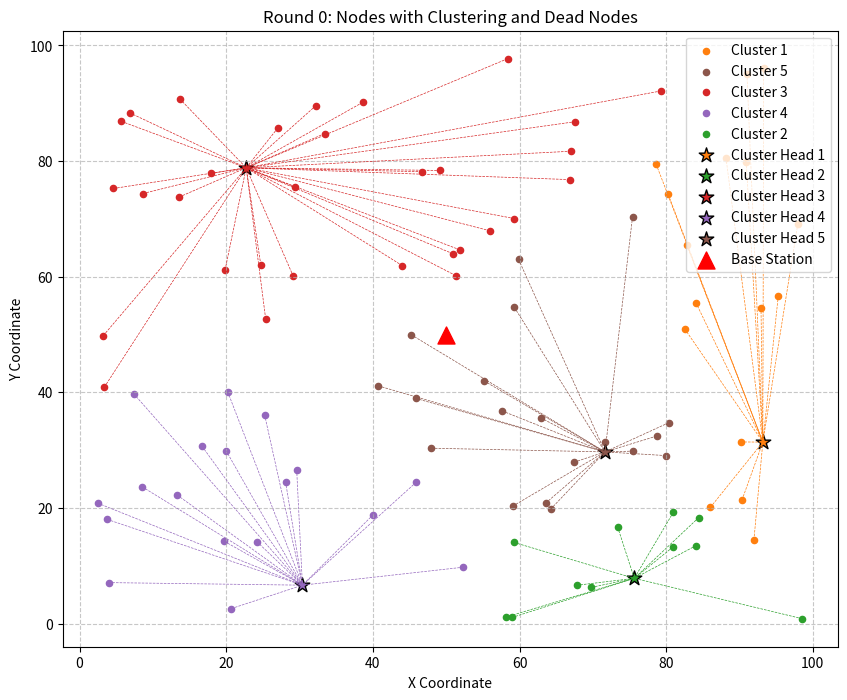

Python code for this plot:
import random
import matplotlib.pyplot as plt
import numpy as np
import argparse


class Node:
    def __init__(self, x, y, energy):
        """
        初始化节点对象。

        参数:
        x (float): 节点的 x 坐标。
        y (float): 节点的 y 坐标。
        """
        self.x = x
        self.y = y
        self.cluster_head = False  # 是否是簇头（当前轮次）
        self.cluster_id = None  # 簇头 ID
        self.eligible = True  # 是否有资格成为簇头（一整轮）
        self.energy = energy  # 初始能量（焦耳）
        self.dead = False  # 死亡状态标识


def generate_nodes(num_nodes, area_width, area_height):
    """
    生成指定数量的节点。

    参数:
    num_nodes (int): 节点的数量。
    area_width (int): 区域的宽度。
    area_height (int): 区域的高度。

    返回:
    list: 包含 Node 对象的列表，表示节点的坐标。
    """
    nodes = []
    for _ in range(num_nodes):
        x = random.uniform(0, area_width)  # 在 [0, area_width] 范围内随机生成 x 坐标
        y = random.uniform(0, area_height)  # 在 [0, area_height] 范围内随机生成 y 坐标
        nodes.append(Node(x, y, 0.5))  # 初始化节点 添加到列表中
    return nodes


def draw_nodes(nodes, cluster_heads, round_num):
    """
    绘制节点的坐标，并将同一聚类的节点用相同颜色表示，同时连线到簇头。
    死亡节点用灰色叉叉表示。

    参数:
    nodes (list): 包含 Node 对象的列表。
    cluster_heads (list): 包含簇头节点的列表。
    round_num (int): 当前轮次
    """
    # 定义颜色列表
    colors = plt.cm.tab10.colors  # 使用 matplotlib 的 tab10 颜色映射

    # 统计节点
    alive_nodes = [n for n in nodes if not n.dead]
    dead_nodes = [n for n in nodes if n.dead]

    # 创建新图形
    plt.figure(figsize=(10, 8))

    # 输出节点统计信息
    cluster_head_nodes = [n for n in alive_nodes if n.cluster_head]
    normal_nodes = [n for n in alive_nodes if not n.cluster_head]

    print(
        f"绘图详细信息: 总节点={len(nodes)}, 存活节点={len(alive_nodes)} (普通节点={len(normal_nodes)}, 簇头={len(cluster_head_nodes)}), 死亡节点={len(dead_nodes)}"
    )

    if len(alive_nodes) + len(dead_nodes) != len(nodes):
        print(
            f"警告: 节点计数不匹配! 存活({len(alive_nodes)}) + 死亡({len(dead_nodes)}) != 总数({len(nodes)})"
        )

    # 绘制死亡节点（所有死亡节点用同一标签）
    if dead_nodes:
        plt.scatter(
            [n.x for n in dead_nodes],
            [n.y for n in dead_nodes],
            color="gray",
            marker="x",
            s=30,  # 增大标记大小
            alpha=0.7,  # 增加透明度
            label="Dead Nodes",
        )

    # 绘制存活的普通节点并连线到簇头
    drawn_normal_nodes = 0
    for node in nodes:
        if node.dead or node.cluster_head:
            continue

        drawn_normal_nodes += 1
        nearest_cluster_head = None
        for cluster_head in cluster_heads:
            if cluster_head.cluster_id == node.cluster_id:
                nearest_cluster_head = cluster_head
                break

        if nearest_cluster_head:
            color = colors[node.cluster_id % len(colors)]  # 根据簇头 ID 选择颜色
            # 绘制节点
            plt.scatter(
                node.x,
                node.y,
                color=color,
                marker="o",
                s=20,
                label=f"Cluster {node.cluster_id}"
                if not any(
                    n.cluster_id == node.cluster_id
                    for n in nodes[: nodes.index(node)]
                    if not n.dead and not n.cluster_head
                )
                else "",
            )
            # 连线到簇头
            plt.plot(
                [node.x, nearest_cluster_head.x],
                [node.y, nearest_cluster_head.y],
                color=color,
                linestyle="--",
                linewidth=0.5,
            )

    # 绘制存活的簇头节点
    drawn_cluster_heads = 0
    for cluster_head in cluster_heads:
        if not cluster_head.dead:  # 仅绘制存活的簇头
            drawn_cluster_heads += 1
            color = colors[
                cluster_head.cluster_id % len(colors)
            ]  # 根据簇头 ID 选择颜色
            plt.scatter(
                cluster_head.x,
                cluster_head.y,
                color=color,
                marker="*",
                s=120,
                edgecolor="black",
                label=f"Cluster Head {cluster_head.cluster_id}",
            )

    print(
        f"绘制统计: 绘制了 {drawn_normal_nodes} 个普通节点和 {drawn_cluster_heads} 个簇头"
    )

    # 添加基站位置
    plt.scatter(
        area_width / 2,
        area_height / 2,
        color="red",
        marker="^",
        s=150,
        label="Base Station",
    )

    plt.xlabel("X Coordinate")
    plt.ylabel("Y Coordinate")
    plt.title(f"Round {round_num}: Nodes with Clustering and Dead Nodes")

    # 处理图例重复问题
    handles, labels = plt.gca().get_legend_handles_labels()
    by_label = dict(zip(labels, handles))
    plt.legend(by_label.values(), by_label.keys(), loc="upper right")

    plt.grid(True, linestyle="--", alpha=0.7)
    plt.show()


def calculate_nearest_cluster_head(node, cluster_heads):
    """
    计算节点最近的簇头。

    参数:
    node (Node): 当前节点。
    cluster_heads (list): 簇头列表。

    返回:
    Node: 最近的簇头。
    """
    min_distance = float("inf")
    nearest_cluster_head = None
    for cluster_head in cluster_heads:
        distance = calculate_distance(node, cluster_head)
        if distance < min_distance:
            min_distance = distance
            nearest_cluster_head = cluster_head
    return nearest_cluster_head


def calculate_distance(node1, node2):
    """
    计算两个节点之间的欧几里得距离。

    参数:
    node1 (Node): 第一个节点。
    node2 (Node): 第二个节点。

    返回:
    float: 两个节点之间的欧几里得距离。
    """
    return np.sqrt((node1.x - node2.x) ** 2 + (node1.y - node2.y) ** 2)


def calculate_cluster_head_probability(k, N, r, eligible):
    """
    计算节点成为簇头的概率。

    参数:
    k (int): 期望的簇头数量。
    N (int): 网络中节点的总数。
    r (int): 当前的轮次。
    eligible (bool): 节点是否有资格成为簇头。

    返回:
    float: 节点成为簇头的概率。
    """
    if eligible:
        mod = r % (N // k)
        denominator = N - k * mod
        if denominator > 0:
            return k / denominator
    return 0.0


def cluster_head_election(nodes, num_cluster_heads, r):
    """
    选举簇头。

    参数:
    nodes (list): 包含 Node 对象的列表。
    """
    # 计算簇头数量
    num_cluster_heads = max(1, num_cluster_heads)
    print(f"第 {r} 轮选举簇头，簇头数量为 {num_cluster_heads}")

    # 首先重置所有节点的簇头状态
    for node in nodes:
        node.cluster_head = False

    # 计算每轮每节点概率
    cluster_heads = []
    max_attempts = 100  # 防止无限循环
    attempts = 0
    while len(cluster_heads) < num_cluster_heads and attempts < max_attempts:
        for node in nodes:
            if len(cluster_heads) >= num_cluster_heads:
                break

            if node.cluster_head:
                continue

            probability = calculate_cluster_head_probability(
                num_cluster_heads, len(nodes), r, node.eligible
            )
            if random.random() < probability:
                node.cluster_head = True
                node.cluster_id = len(cluster_heads) + 1
                node.eligible = False
                cluster_heads.append(node)
                print(f"节点 ({node.x:.1f}, {node.y:.1f}) 被选为簇头")
        attempts += 1

    # 如果仍然无法选出足够簇头，强制选择前N个合格节点
    if len(cluster_heads) < num_cluster_heads:
        eligible_nodes = [n for n in nodes if n.eligible]
        needed = num_cluster_heads - len(cluster_heads)
        for node in eligible_nodes[:needed]:
            node.cluster_head = True
            node.cluster_id = len(cluster_heads) + 1
            node.eligible = False
            cluster_heads.append(node)
            print(f"强制选择节点 ({node.x:.1f}, {node.y:.1f}) 作为簇头")

    return cluster_heads


def simulate_data_transmission(nodes, cluster_heads, base_station, round_num):
    """
    模拟完整的数据传输过程（包含能量消耗）

    参数:
    nodes: 所有节点列表
    cluster_heads: 当前簇头列表
    base_station: 基站节点
    round_num: 当前轮次
    """
    print(f"\n=== 第 {round_num} 轮数据传输开始 ===")

    # 调整后的能耗参数（提高能耗）
    E_elec = 100e-9  # 提高电路能耗到100nJ/bit (原50)
    E_fs = 200e-12  # 自由空间模型提高到20pJ/bit/m² (原10)
    E_mp = 0.0026e-12  # 多径衰减模型提高到0.0026pJ/bit/m⁴ (原0.0013)
    E_DA = 100e-9  # 数据聚合能耗提高到10nJ/bit (原5)

    data_size = 3000  # 数据包大小

    for node in nodes:
        if node.dead:
            continue

        if node.cluster_head:
            # 簇头节点能耗 = 接收能耗 + 聚合能耗 + 传输到基站能耗
            received_bits = len(nodes) * data_size
            distance_to_bs = calculate_distance(node, base_station)

            # 接收能耗
            energy_rx = E_elec * received_bits
            # 数据聚合能耗
            energy_da = E_DA * received_bits
            # 传输能耗（根据距离选择模型）
            if distance_to_bs < 100:  # 小于100米用自由空间模型
                energy_tx = E_elec * data_size + E_fs * data_size * (distance_to_bs**2)
            else:
                energy_tx = E_elec * data_size + E_mp * data_size * (distance_to_bs**4)

            total_energy = energy_rx + energy_da + energy_tx
        else:
            # 普通节点能耗 = 传输到簇头能耗
            nearest_ch = calculate_nearest_cluster_head(node, cluster_heads)
            distance = calculate_distance(node, nearest_ch)

            if distance < 100:
                energy_tx = E_elec * data_size + E_fs * data_size * (distance**2)
            else:
                energy_tx = E_elec * data_size + E_mp * data_size * (distance**4)

            total_energy = energy_tx

        # 更新能量并检查死亡
        node.energy -= total_energy
        if node.energy <= 0:
            node.dead = True
            print(f"节点 ({node.x:.1f}, {node.y:.1f}) 能量耗尽！")


# 示例用法
if __name__ == "__main__":
    # 创建命令行参数解析器
    parser = argparse.ArgumentParser(description="无线传感器网络分簇模拟")
    parser.add_argument("--nodes", type=int, default=100, help="节点数量 (默认: 100)")
    parser.add_argument("--width", type=int, default=100, help="区域宽度 (默认: 100)")
    parser.add_argument("--height", type=int, default=100, help="区域高度 (默认: 100)")
    parser.add_argument(
        "--cluster-percentage", type=float, default=0.05, help="簇头比例 (默认: 0.05)"
    )
    parser.add_argument("--rounds", type=int, default=10, help="总轮次 (默认: 10)")

    # 解析命令行参数
    args = parser.parse_args()

    # 使用命令行参数
    total_round = args.rounds
    num_nodes = args.nodes
    area_width = args.width
    area_height = args.height
    cluster_head_percentage = args.cluster_percentage

    # 生成坐标
    nodes = generate_nodes(num_nodes, area_width, area_height)
    num_cluster_heads = int(len(nodes) * cluster_head_percentage)

    # 打印参数信息
    print(f"模拟参数:")  # noqa: F541
    print(f"节点数量: {num_nodes}")
    print(f"区域大小: {area_width}x{area_height}")
    print(f"簇头比例: {cluster_head_percentage}")
    print(f"总轮次: {total_round}")
    print(f"簇头数量: {num_cluster_heads}\n")

    # 打印结果
    print("生成的节点坐标：")
    for idx, node in enumerate(nodes):
        print(f"节点 {idx + 1}: {node.x}, {node.y}")

    # 添加基站（位于区域中心）
    base_station = Node(area_width / 2, area_height / 2, None)
    base_station.dead = False  # 基站不会死亡

    # 模拟轮数
    for r in range(total_round):
        alive_nodes = [n for n in nodes if not n.dead]
        previous_alive_count = len(alive_nodes)  # 记录本轮开始前的存活节点数

        if not alive_nodes:
            print("所有节点已死亡，模拟终止")
            break

        # 动态计算簇头数量
        current_num_cluster_heads = max(
            1, int(len(alive_nodes) * cluster_head_percentage)
        )

        # 进行簇头选举
        cluster_heads = cluster_head_election(alive_nodes, current_num_cluster_heads, r)

        # 将节点加入对应簇头
        for node in alive_nodes:
            nearest_cluster_head = calculate_nearest_cluster_head(node, cluster_heads)
            node.cluster_id = nearest_cluster_head.cluster_id

        # 模拟数据传输
        simulate_data_transmission(alive_nodes, cluster_heads, base_station, r)

        # 统计存活节点
        current_alive_count = sum(1 for n in nodes if not n.dead)

        # 修改绘图条件，增加一个选项让用户可以选择是否每轮都绘图
        if (
            current_alive_count < previous_alive_count or r % 10 == 0
        ):  # 每10轮或有节点死亡时绘图
            print(f"生成第 {r} 轮可视化...")
            draw_nodes(nodes, cluster_heads, r)  # 传入当前轮次
        else:
            print(f"第 {r} 轮跳过绘图")

        # 更新每个节点的 eligible 状态
        if r % (len(alive_nodes) // current_num_cluster_heads) == 0:
            for node in alive_nodes:
                node.eligible = True

        # 清空每个节点的簇头 ID
        for node in alive_nodes:
            node.cluster_id = None

        # 统计存活节点
        alive_count = sum(1 for n in nodes if not n.dead)
        print(f"存活节点数: {alive_count}/{num_nodes}")
        if alive_count > 0:
            print(
                f"平均剩余能量: {sum(n.energy for n in nodes if not n.dead) / alive_count:.2e} J"
            )
        else:
            print("所有节点已死亡，无法计算平均能量")
